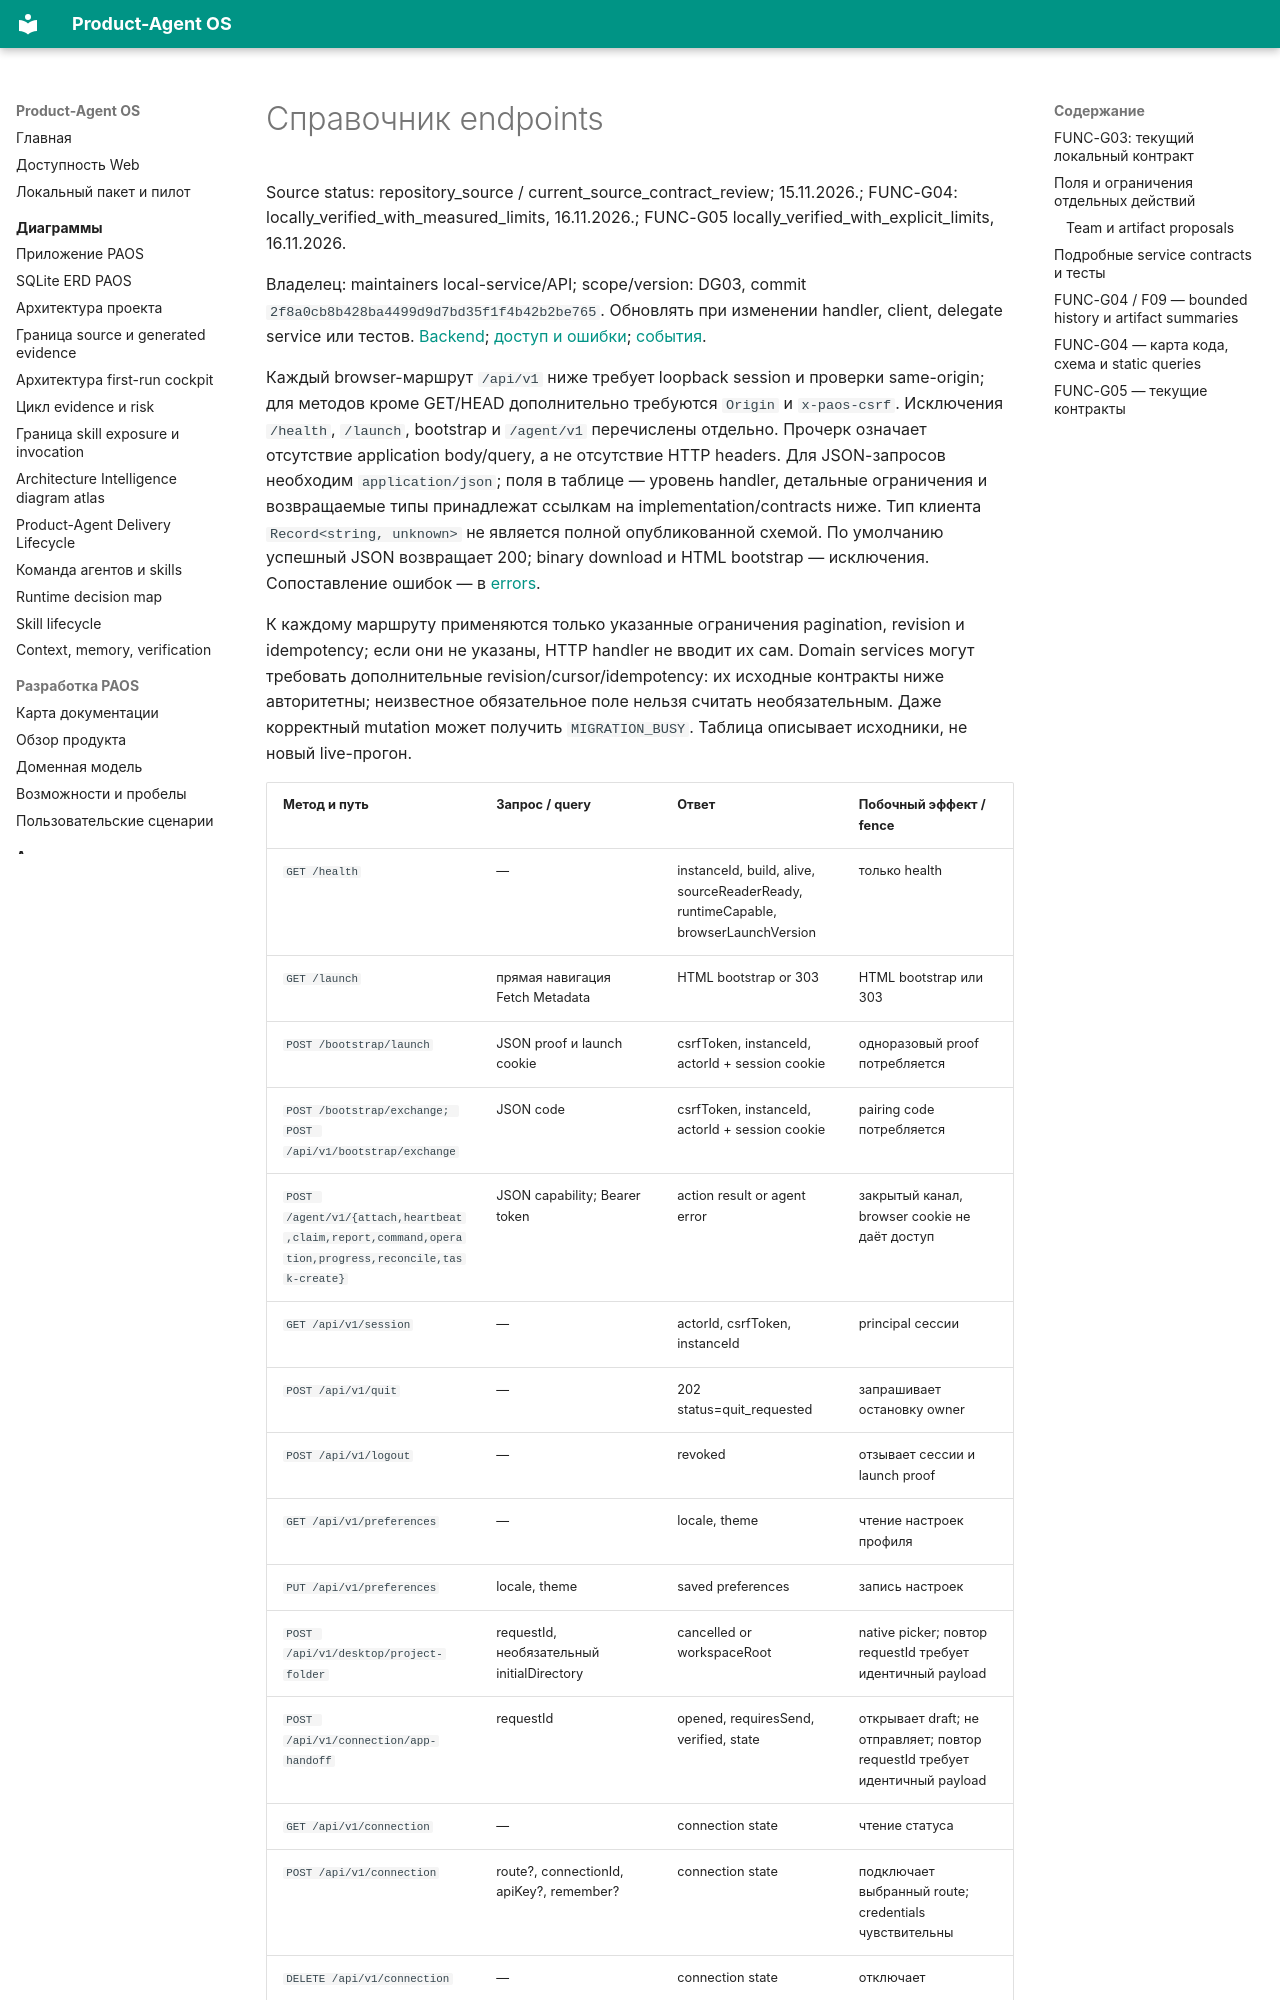

repository: alexroadcaster/product-agent-os · page: api/endpoints.html · generator: mkdocs

# Справочник endpoints

Source status: repository_source / current_source_contract_review; 15.11.2026.; FUNC-G04: locally_verified_with_measured_limits, 16.11.2026.; FUNC-G05 locally_verified_with_explicit_limits, 16.11.2026.

Владелец: maintainers local-service/API; scope/version: DG03, commit `2f8a0cb8b428ba4499d9d7bd35f1f4b42b2be765`. Обновлять при изменении handler, client, delegate service или тестов. [Backend](../backend/index.md); [доступ и ошибки](errors.md); [события](events.md).

Каждый browser-маршрут `/api/v1` ниже требует loopback session и проверки same-origin; для методов кроме GET/HEAD дополнительно требуются `Origin` и `x-paos-csrf`. Исключения `/health`, `/launch`, bootstrap и `/agent/v1` перечислены отдельно. Прочерк означает отсутствие application body/query, а не отсутствие HTTP headers. Для JSON-запросов необходим `application/json`; поля в таблице — уровень handler, детальные ограничения и возвращаемые типы принадлежат ссылкам на implementation/contracts ниже. Тип клиента `Record<string, unknown>` не является полной опубликованной схемой. По умолчанию успешный JSON возвращает 200; binary download и HTML bootstrap — исключения. Сопоставление ошибок — в [errors](errors.md).

К каждому маршруту применяются только указанные ограничения pagination, revision и idempotency; если они не указаны, HTTP handler не вводит их сам. Domain services могут требовать дополнительные revision/cursor/idempotency: их исходные контракты ниже авторитетны; неизвестное обязательное поле нельзя считать необязательным. Даже корректный mutation может получить `MIGRATION_BUSY`. Таблица описывает исходники, не новый live-прогон.
